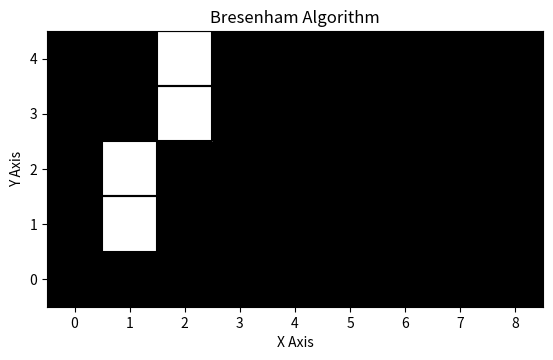

This figure's Python source:
import matplotlib.pyplot as plt
import numpy as np

plt.title("Bresenham Algorithm")
plt.xlabel("X Axis")
plt.ylabel("Y Axis")

def bres(x1, y1, x2, y2):
    # Determine if the slope is steep
    is_steep = abs(y2 - y1) > abs(x2 - x1)

    # If the slope is steep, swap x and y coordinates
    if is_steep:
        x1, y1 = y1, x1
        x2, y2 = y2, x2

    # Ensure the line is always drawn from left to right
    if x1 > x2:
        x1, x2 = x2, x1
        y1, y2 = y2, y1

    dx = x2 - x1
    dy = abs(y2 - y1)
    error = dx / 2
    y_step = 1 if y1 < y2 else -1
    y = y1

    # Initialize the plotting points
    points = []

    for x in range(x1, x2 + 1):
        # Append points depending on the steepness of the slope
        points.append((y, x) if is_steep else (x, y))

        error -= dy
        if error < 0:
            y += y_step
            error += dx

    # Determine the size of the grid
    size_y = max(y1, y2) + 1 
    size_x = max(x1, x2) + 1 

    # Create a grid of zeros representing the coordinates
    grid = np.zeros((size_y, size_x))

    # Fill the grid with 1s at the coordinates
    for point in points:
        y, x = point
        if 0 <= y < size_y and 0 <= x < size_x:
            grid[y, x] = 1

    # Show the grid as an image with filled squares
    plt.imshow(grid, cmap='gray', origin='lower')

    # Add borders to the blocks
    for point in points:
        y, x = point
        if 0 <= y < size_y and 0 <= x < size_x:
            plt.plot([x - 0.5, x + 0.5, x + 0.5, x - 0.5, x - 0.5], 
                     [y - 0.5, y - 0.5, y + 0.5, y + 0.5, y - 0.5], color='black')

    plt.show()

def main():
    x1 = 1
    y1 = 1
    x2 = 8
    y2 = 4

    bres(x1, y1, x2, y2)

if __name__ == "__main__":
    main()
